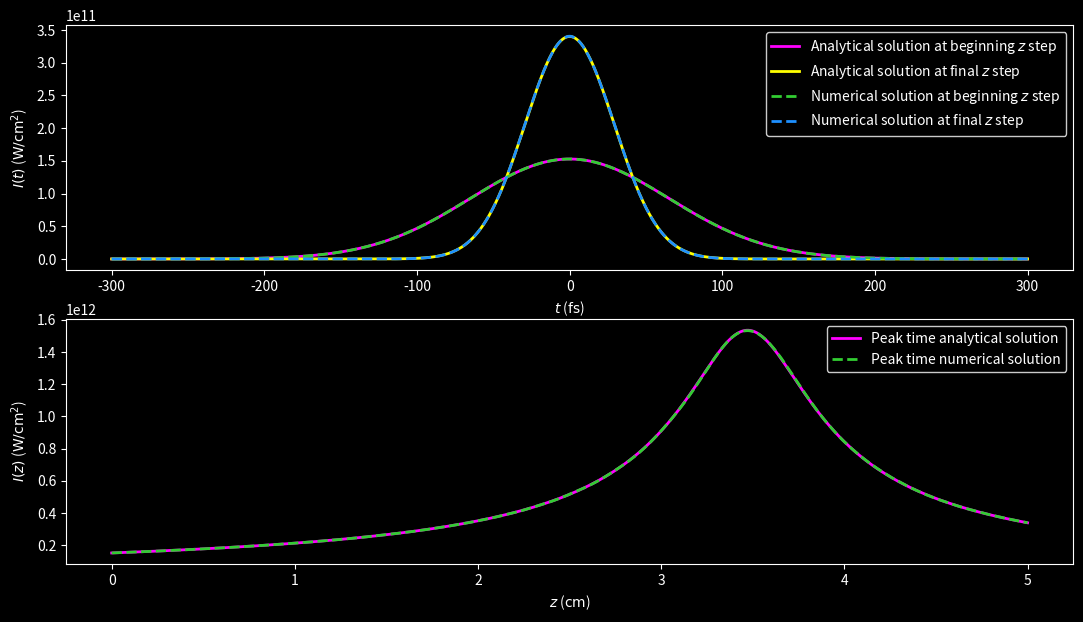
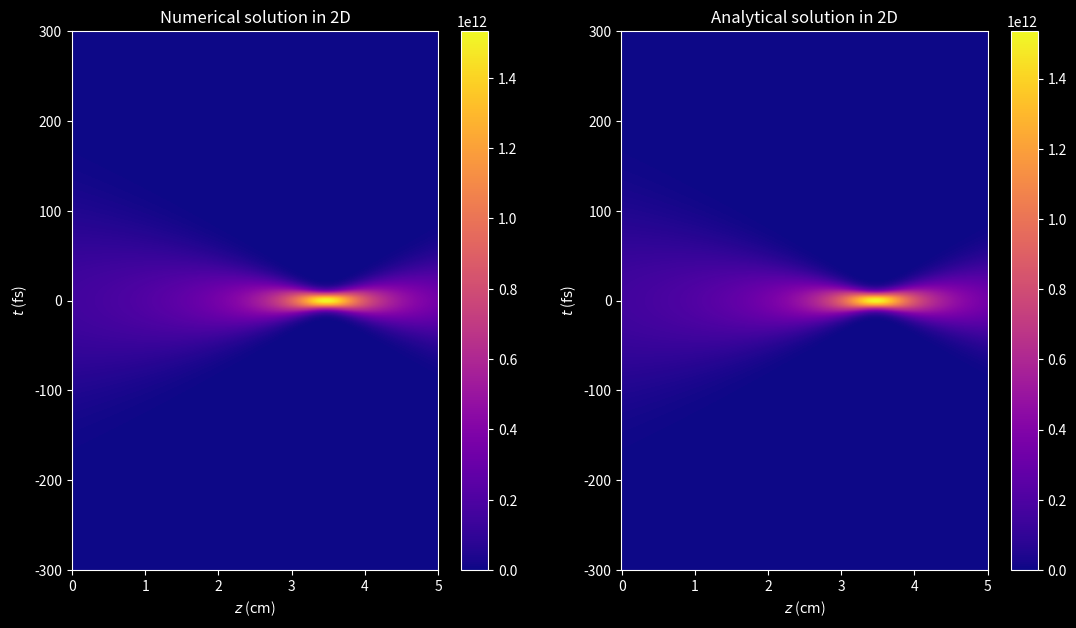
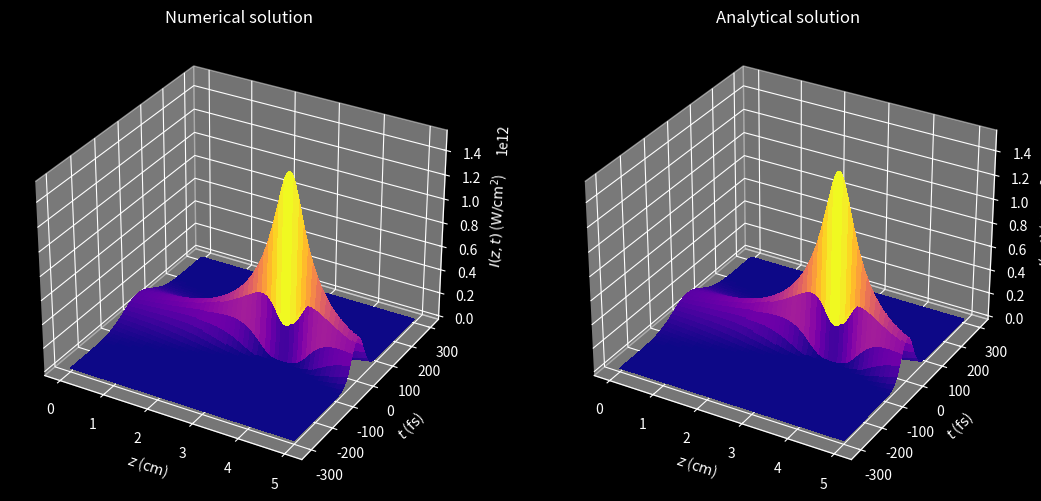

The matplotlib source for these figures, in order:
"""
This program solves the Unidirectional Pulse Propagation Equation (UPPE) of an ultra-intense
and ultra-short laser pulse.
This program includes:
    - Second order group velocity dispersion (GVD).

Numerical discretization: Finite Differences Method (FDM)
    - Method: Crank-Nicolson (CN) scheme.
    - Initial condition: Gaussian.
    - Boundary conditions: homogeneous Dirichlet.

UPPE:           ∂ℰ/∂z = -ik''/2 ∂²E/∂t²


E: envelope.
i: imaginary unit.
z: distance coordinate.
t: time coordinate.
k'': GVD coefficient of 2nd order.
"""

import matplotlib as mpl
import matplotlib.pyplot as plt
import numpy as np
from scipy.sparse import diags_array
from scipy.sparse.linalg import spsolve
from tqdm import tqdm


def initial_condition(time, im_unit, beam_parameters):
    """
    Set the chirped Gaussian beam.

    Parameters:
    - time (array): time array
    - im_unit (complex): square root of -1
    - beam_parameters (dict): dictionary containing the beam parameters
        - amplitude (float): amplitude of the Gaussian beam
        - peak_time (float): time when the Gaussian beam reaches its peak intensity
        - chirp (float): chirp of the Gaussian beam introduced by some optical system

    Returns:
    - array: Gaussian beam envelope's initial condition
    """
    amplitude = beam_parameters["AMPLITUDE"]
    peak_time = beam_parameters["PEAK_TIME"]
    chirp = beam_parameters["CHIRP"]
    gaussian_envelope = amplitude * np.exp(
        -(1 + im_unit * chirp) * (time / peak_time) ** 2
    )

    return gaussian_envelope


def crank_nicolson_diags(nodes, position, coefficient):
    """
    Set the three diagonals for the Crank-Nicolson array with centered differences.

    Parameters:
    - nodes (int): number of time nodes
    - position (str): position of the Crank-Nicolson array (left or right)
    - coefficient (float): coefficient for the diagonal elements

    Returns:
    - tuple: upper, main, and lower Crank-Nicolson diagonals
    """
    main_coefficient = 1 + 2 * coefficient

    diag_m1 = np.full(nodes - 1, -coefficient)
    diag_0 = np.full(nodes, main_coefficient)
    diag_p1 = np.full(nodes - 1, -coefficient)

    diag_p1[0], diag_m1[-1] = 0, 0
    if position == "LEFT":
        diag_0[0], diag_0[-1] = 1, 1
    elif position == "RIGHT":
        diag_0[0], diag_0[-1] = 0, 0

    return diag_m1, diag_0, diag_p1


def crank_nicolson_array(nodes, position, coefficient):
    """
    Set the Crank-Nicolson sparse array in CSR format using the diagonals.

    Parameters:
    - nodes (int): number of time nodes
    - position (str): position of the Crank-Nicolson array (left or right)
    - coefficient (float): coefficient for the diagonal elements

    Returns:
    - array: Crank-Nicolson sparse array in CSR format
    """
    diag_m1, diag_0, diag_p1 = crank_nicolson_diags(nodes, position, coefficient)

    diags = [diag_m1, diag_0, diag_p1]
    offset = [-1, 0, 1]
    crank_nicolson_output = diags_array(diags, offsets=offset, format="csr")

    return crank_nicolson_output


def crank_nicolson_step(left_array, right_array, current_envelope, next_envelope):
    """
    Compute one step of the Crank-Nicolson propagation scheme.

    Parameters:
    - left_array: sparse array for left-hand side
    - right_array: sparse array for right-hand side
    - current_envelope: envelope at step k
    - next_envelope: pre-allocated array for envelope at step k + 1
    """
    b_array = right_array @ current_envelope
    next_envelope[:] = spsolve(left_array, b_array)


IM_UNIT = 1j
PI = np.pi

## Set parameters (grid spacing, propagation step, etc.)
# Propagation (z) grid
INI_DIST_COOR, FIN_DIST_COOR, N_STEPS = 0, 5e-2, 1000
DIST_STEP_LEN = (FIN_DIST_COOR - INI_DIST_COOR) / N_STEPS
# Time (t) grid
INI_TIME_COOR, FIN_TIME_COOR, I_TIME_NODES = -300e-15, 300e-15, 2048
N_TIME_NODES = I_TIME_NODES + 2
TIME_STEP_LEN = (FIN_TIME_COOR - INI_TIME_COOR) / (N_TIME_NODES - 1)
PEAK_NODE = N_TIME_NODES // 2
# Angular frequency (ω) grid
FRQ_STEP_LEN = 2 * PI / (N_TIME_NODES * TIME_STEP_LEN)
INI_FRQ_COOR_W1 = 0
FIN_FRQ_COOR_W1 = PI / TIME_STEP_LEN - FRQ_STEP_LEN
INI_FRQ_COOR_W2 = -PI / TIME_STEP_LEN
FIN_FRQ_COOR_W2 = -FRQ_STEP_LEN
dist_array = np.linspace(INI_DIST_COOR, FIN_DIST_COOR, N_STEPS + 1)
time_array = np.linspace(INI_TIME_COOR, FIN_TIME_COOR, N_TIME_NODES)
dist_2d_array, time_2d_array = np.meshgrid(dist_array, time_array, indexing="ij")

## Set beam and media parameters
LIGHT_SPEED = 299792458
PERMITTIVITY = 8.8541878128e-12
LIN_REF_IND_WATER = 1.334
GVD_COEF_WATER = 241e-28

WAVELENGTH_0 = 800e-9
WAIST_0 = 75e-6
PEAK_TIME = 130e-15
ENERGY = 2.2e-6
CHIRP = -10

## Set dictionaries for better organization
MEDIA = {
    "WATER": {
        "LIN_REF_IND": LIN_REF_IND_WATER,
        "GVD_COEF": GVD_COEF_WATER,
        "INT_FACTOR": 0.5 * LIGHT_SPEED * PERMITTIVITY * LIN_REF_IND_WATER,
    },
    "VACUUM": {
        "LIGHT_SPEED": LIGHT_SPEED,
        "PERMITTIVITY": PERMITTIVITY,
    },
}

WAVENUMBER_0 = 2 * PI / WAVELENGTH_0
WAVENUMBER = 2 * PI * LIN_REF_IND_WATER / WAVELENGTH_0
POWER = ENERGY / (PEAK_TIME * np.sqrt(0.5 * PI))
INTENSITY = 2 * POWER / (PI * WAIST_0**2)
AMPLITUDE = np.sqrt(INTENSITY / MEDIA["WATER"]["INT_FACTOR"])

## Set dictionaries for better organization
BEAM = {
    "WAVELENGTH_0": WAVELENGTH_0,
    "WAIST_0": WAIST_0,
    "PEAK_TIME": PEAK_TIME,
    "ENERGY": ENERGY,
    "CHIRP": CHIRP,
    "WAVENUMBER_0": WAVENUMBER_0,
    "WAVENUMBER": WAVENUMBER,
    "POWER": POWER,
    "INTENSITY": INTENSITY,
    "AMPLITUDE": AMPLITUDE,
}

## Set loop variables
DELTA_T = -0.25 * DIST_STEP_LEN * MEDIA["WATER"]["GVD_COEF"] / TIME_STEP_LEN**2
envelope = np.empty_like(dist_2d_array, dtype=complex)
envelope_store = np.empty_like(time_array, dtype=complex)

## Set tridiagonal Crank-Nicolson matrices in csr_array format
MATRIX_CNT_1 = IM_UNIT * DELTA_T
left_operator = crank_nicolson_array(N_TIME_NODES, "LEFT", MATRIX_CNT_1)
right_operator = crank_nicolson_array(N_TIME_NODES, "RIGHT", -MATRIX_CNT_1)

## Set initial electric field wave packet
envelope[0, :] = initial_condition(time_array, IM_UNIT, BEAM)

## Propagation loop over desired number of steps
for k in tqdm(range(N_STEPS)):
    crank_nicolson_step(left_operator, right_operator, envelope[k, :], envelope_store)
    envelope[k + 1, :] = envelope_store

## Analytical solution for a Gaussian beam
# Set arrays
envelope_s = np.empty_like(envelope)

# Set variables
DISPERSION_LEN = 0.5 * BEAM["PEAK_TIME"] ** 2 / MEDIA["WATER"]["GVD_COEF"]
beam_duration = BEAM["PEAK_TIME"] * np.sqrt(
    (1 + BEAM["CHIRP"] * dist_array / DISPERSION_LEN) ** 2
    + (dist_array / DISPERSION_LEN) ** 2
)
gouy_phase = 0.5 * np.atan(-dist_array / (DISPERSION_LEN + BEAM["CHIRP"] * dist_array))
#
sqrt_term = np.sqrt(BEAM["PEAK_TIME"] / beam_duration[:, np.newaxis])
decay_exp_term = (time_array / beam_duration[:, np.newaxis]) ** 2
prop_exp_term = 1 + IM_UNIT * (
    BEAM["CHIRP"]
    + (1 + BEAM["CHIRP"] ** 2) * (dist_array[:, np.newaxis] / DISPERSION_LEN)
)
gouy_exp_term = IM_UNIT * gouy_phase[:, np.newaxis]

# Compute solution
envelope_s = (
    BEAM["AMPLITUDE"]
    * sqrt_term
    * np.exp(-decay_exp_term * prop_exp_term - gouy_exp_term)
)

### Plots
plt.style.use("dark_background")
cmap_option = mpl.colormaps["plasma"]
figsize_option = (13, 7)

## Set up conversion factors
DIST_FACTOR = 100
TIME_FACTOR = 1e15
AREA_FACTOR = 1e-4
# Set up plotting grid (cm, s)
new_dist_2d_array = DIST_FACTOR * dist_2d_array
new_time_2d_array = TIME_FACTOR * time_2d_array
new_dist_array = new_dist_2d_array[:, 0]
new_time_array = new_time_2d_array[0, :]

## Set up intensities (W/cm^2)
plot_int = AREA_FACTOR * MEDIA["WATER"]["INT_FACTOR"] * np.abs(envelope) ** 2
plot_int_s = AREA_FACTOR * MEDIA["WATER"]["INT_FACTOR"] * np.abs(envelope_s) ** 2

## Set up figure 1
fig1, (ax1, ax2) = plt.subplots(2, 1, figsize=figsize_option)
# Subplot 1
intensity_list = [
    (
        plot_int_s[0, :],
        "#FF00FF",  # Magenta
        "-",
        r"Analytical solution at beginning $z$ step",
    ),
    (
        plot_int_s[-1, :],
        "#FFFF00",  # Pure yellow
        "-",
        r"Analytical solution at final $z$ step",
    ),
    (
        plot_int[0, :],
        "#32CD32",  # Lime green
        "--",
        r"Numerical solution at beginning $z$ step",
    ),
    (
        plot_int[-1, :],
        "#1E90FF",  # Electric blue
        "--",
        r"Numerical solution at final $z$ step",
    ),
]
for data, color, style, label in intensity_list:
    ax1.plot(new_time_array, data, color, linestyle=style, linewidth=2, label=label)
ax1.set(xlabel=r"$t$ ($\mathrm{fs}$)", ylabel=r"$I(t)$ ($\mathrm{W/{cm}^2}$)")
ax1.legend(facecolor="black", edgecolor="white")
# Subplot 2
ax2.plot(
    new_dist_array,
    plot_int_s[:, PEAK_NODE],
    "#FF00FF",  # Magenta
    linestyle="-",
    linewidth=2,
    label="Peak time analytical solution",
)
ax2.plot(
    new_dist_array,
    plot_int[:, PEAK_NODE],
    "#32CD32",  # Lime green
    linestyle="--",
    linewidth=2,
    label="Peak time numerical solution",
)
ax2.set(xlabel=r"$z$ ($\mathrm{cm}$)", ylabel=r"$I(z)$ ($\mathrm{W/{cm}^2}$)")
ax2.legend(facecolor="black", edgecolor="white")

# fig1.tight_layout()
plt.show()

## Set up figure 2
fig2, (ax3, ax4) = plt.subplots(1, 2, figsize=figsize_option)
# Subplot 1
fig2_1 = ax3.pcolormesh(
    new_dist_2d_array, new_time_2d_array, plot_int, cmap=cmap_option
)
fig2.colorbar(fig2_1, ax=ax3)
ax3.set(xlabel=r"$z$ ($\mathrm{cm}$)", ylabel=r"$t$ ($\mathrm{fs}$)")
ax3.set_title("Numerical solution in 2D")
# Subplot 2
fig2_2 = ax4.pcolormesh(
    new_dist_2d_array, new_time_2d_array, plot_int_s, cmap=cmap_option
)
fig2.colorbar(fig2_2, ax=ax4)
ax4.set(xlabel=r"$z$ ($\mathrm{cm}$)", ylabel=r"$t$ ($\mathrm{fs}$)")
ax4.set_title("Analytical solution in 2D")

# fig2.tight_layout()
plt.show()

## Set up figure 3
fig3, (ax5, ax6) = plt.subplots(
    1, 2, figsize=figsize_option, subplot_kw={"projection": "3d"}
)
# Subplot 1
ax5.plot_surface(
    new_dist_2d_array,
    new_time_2d_array,
    plot_int,
    cmap=cmap_option,
    linewidth=0,
    antialiased=False,
)
ax5.set(
    xlabel=r"$z$ ($\mathrm{cm}$)",
    ylabel=r"$t$ ($\mathrm{fs}$)",
    zlabel=r"$I(z,t)$ ($\mathrm{W/{cm}^2}$)",
)
ax5.set_title("Numerical solution")
# Subplot 2
ax6.plot_surface(
    new_dist_2d_array,
    new_time_2d_array,
    plot_int_s,
    cmap=cmap_option,
    linewidth=0,
    antialiased=False,
)
ax6.set(
    xlabel=r"$z$ ($\mathrm{cm}$)",
    ylabel=r"$t$ ($\mathrm{fs}$)",
    zlabel=r"$I(z,t)$ ($\mathrm{W/{cm}^2}$)",
)
ax6.set_title("Analytical solution")

# fig3.tight_layout()
plt.show()
